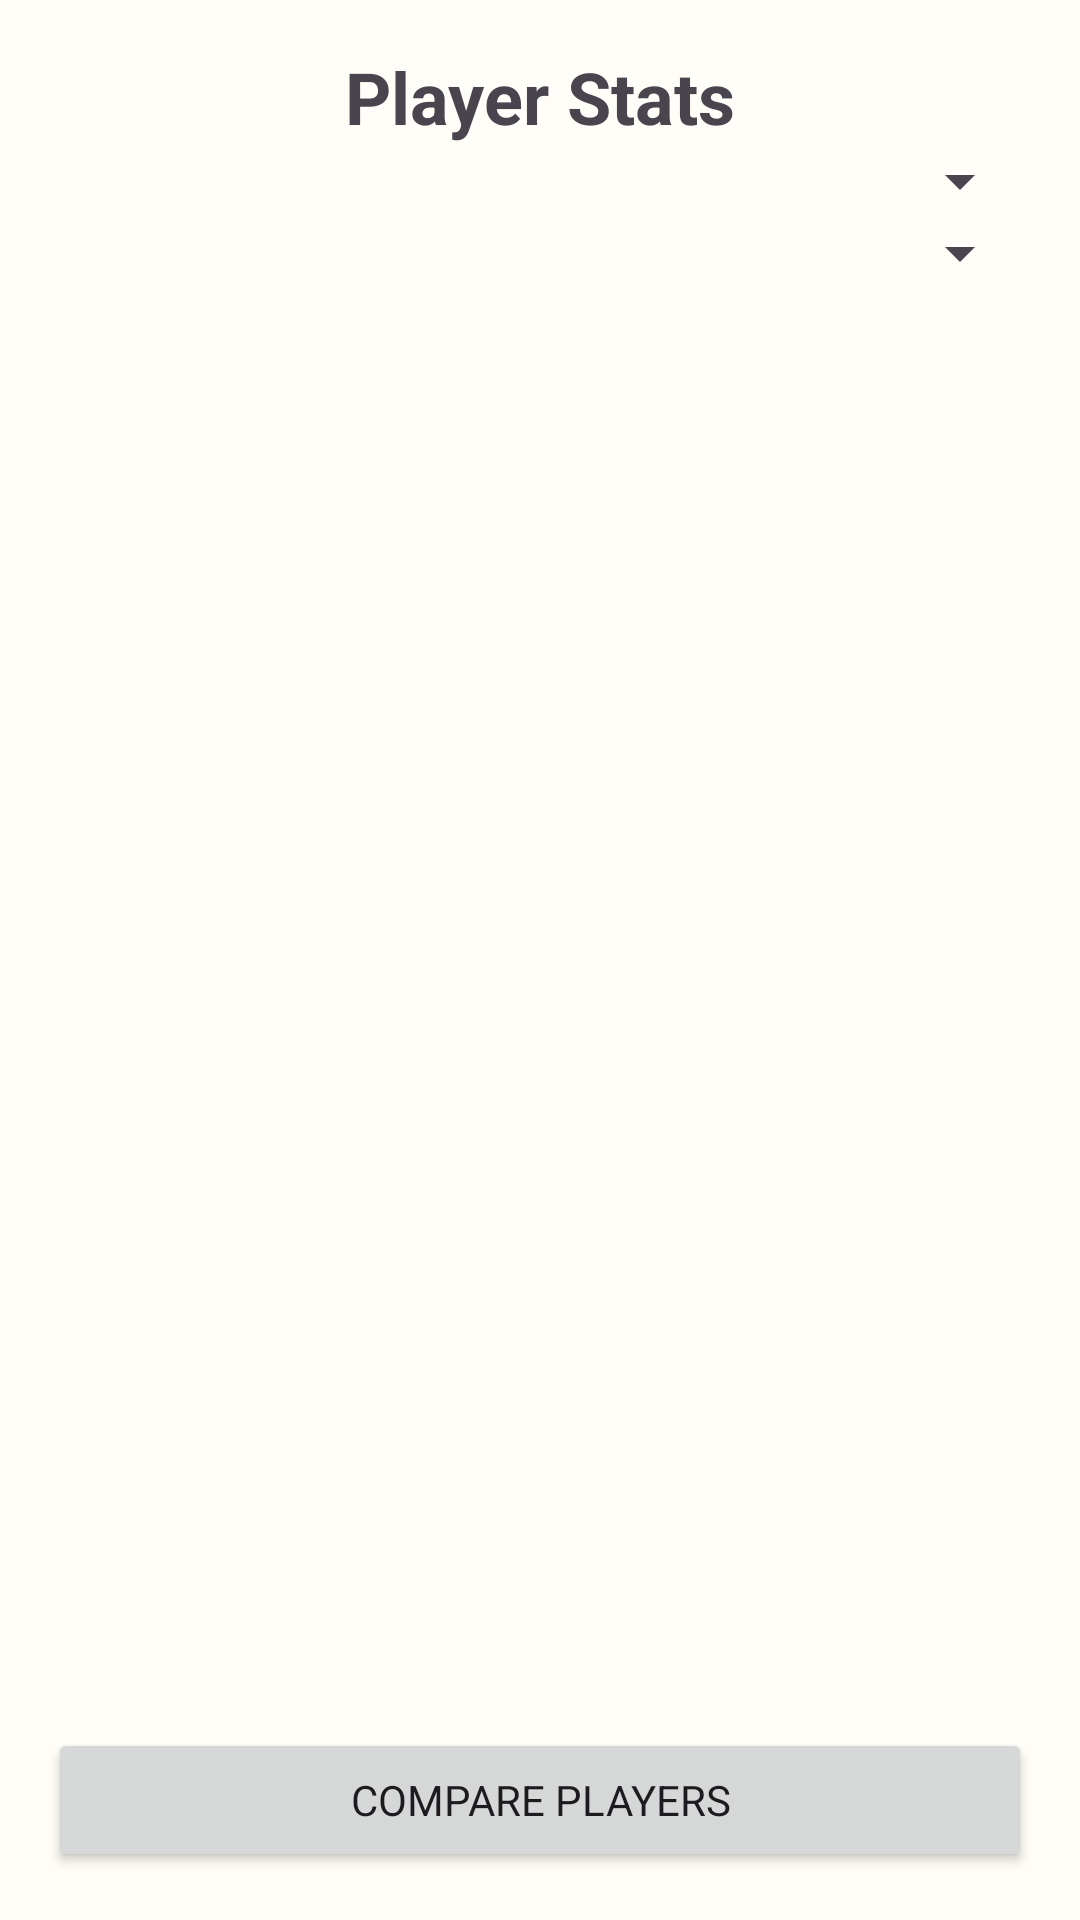

Reconstruct the res/layout file that produces this screen, plus the resources it refers to.
<!-- AndroidManifest.xml: application theme Theme.AFLStatsApp -->
<!-- res/layout/activity_player_stats.xml -->
<?xml version="1.0" encoding="utf-8"?>
<androidx.constraintlayout.widget.ConstraintLayout xmlns:android="http://schemas.android.com/apk/res/android"
    android:layout_width="match_parent"
    android:layout_height="match_parent"
    xmlns:app="http://schemas.android.com/apk/res-auto">

    
    <TextView
        android:id="@+id/txtStatsTitle"
        android:layout_width="wrap_content"
        android:layout_height="wrap_content"
        android:text="Player Stats"
        android:textSize="24sp"
        android:textStyle="bold"
        android:layout_marginTop="16dp"
        app:layout_constraintTop_toTopOf="parent"
        app:layout_constraintStart_toStartOf="parent"
        app:layout_constraintEnd_toEndOf="parent" />

    
    <Spinner
        android:id="@+id/spinnerMatchSelection"
        android:layout_width="0dp"
        android:layout_height="wrap_content"
        android:layout_marginHorizontal="16dp"
        app:layout_constraintTop_toBottomOf="@+id/txtStatsTitle"
        app:layout_constraintStart_toStartOf="parent"
        app:layout_constraintEnd_toEndOf="parent" />

    
    <Spinner
        android:id="@+id/spinnerTeamFilter"
        android:layout_width="0dp"
        android:layout_height="wrap_content"
        android:layout_marginHorizontal="16dp"
        app:layout_constraintTop_toBottomOf="@+id/spinnerMatchSelection"
        app:layout_constraintStart_toStartOf="parent"
        app:layout_constraintEnd_toEndOf="parent" />

    
    <androidx.recyclerview.widget.RecyclerView
        android:id="@+id/playerStatsRecyclerView"
        android:layout_width="0dp"
        android:layout_height="0dp"
        android:layout_marginTop="8dp"
        android:padding="8dp"
        app:layout_constraintTop_toBottomOf="@+id/spinnerTeamFilter"
        app:layout_constraintStart_toStartOf="parent"
        app:layout_constraintEnd_toEndOf="parent"
        app:layout_constraintBottom_toBottomOf="parent" />

    
    <Button
        android:id="@+id/btnComparePlayers"
        android:layout_width="0dp"
        android:layout_height="wrap_content"
        android:layout_margin="16dp"
        android:text="Compare Players"
        app:layout_constraintBottom_toBottomOf="parent"
        app:layout_constraintEnd_toEndOf="parent"
        app:layout_constraintStart_toStartOf="parent" />

</androidx.constraintlayout.widget.ConstraintLayout>
<!-- resources referenced by this layout -->
<resources>
  <style name="Theme.AFLStatsApp" parent="Theme.Material3.DayNight.NoActionBar">
  
          
          <item name="colorPrimary">@color/colourPrimary</item>
          <item name="colorOnPrimary">@color/colourOnPrimary</item>
  
          
          <item name="colorSecondary">@color/colourSecondary</item>
          <item name="colorOnSecondary">@color/colourOnSecondary</item>
  
          
          <item name="android:colorBackground">@color/colourBackground</item>
          <item name="colorSurface">@color/colourSurface</item>
          <item name="colorOnSurface">@color/colourOnSurface</item>
  
          
          <item name="colorError">@color/colourError</item>
  
          
          <item name="materialButtonStyle">@style/Widget.AFLStatsApp.Button</item>
          <item name="materialCardViewStyle">@style/Widget.AFLStatsApp.CardView</item>
  
          
          <item name="fontFamily">@font/roboto_black</item>
  
      </style>
  <color name="colourPrimary">#2196F3</color>
  <color name="colourOnPrimary">#FFFFFF</color>
  <color name="colourSecondary">#FF9800</color>
  <color name="colourOnSecondary">#000000</color>
  <color name="colourBackground">#FFFDF7</color>
  <color name="colourSurface">#FFFFFF</color>
  <color name="colourOnSurface">#121212</color>
  <color name="colourError">#B00020</color>
  <style name="Widget.AFLStatsApp.Button" parent="Widget.MaterialComponents.Button">
          <item name="cornerRadius">12dp</item>
          <item name="android:paddingStart">24dp</item>
          <item name="android:paddingEnd">24dp</item>
          <item name="android:textAllCaps">false</item>
      </style>
  <style name="Widget.AFLStatsApp.CardView" parent="Widget.MaterialComponents.CardView">
          <item name="cardCornerRadius">12dp</item>
          <item name="cardElevation">4dp</item>
          <item name="cardBackgroundColor">@color/colourSurface</item>
      </style>
</resources>
